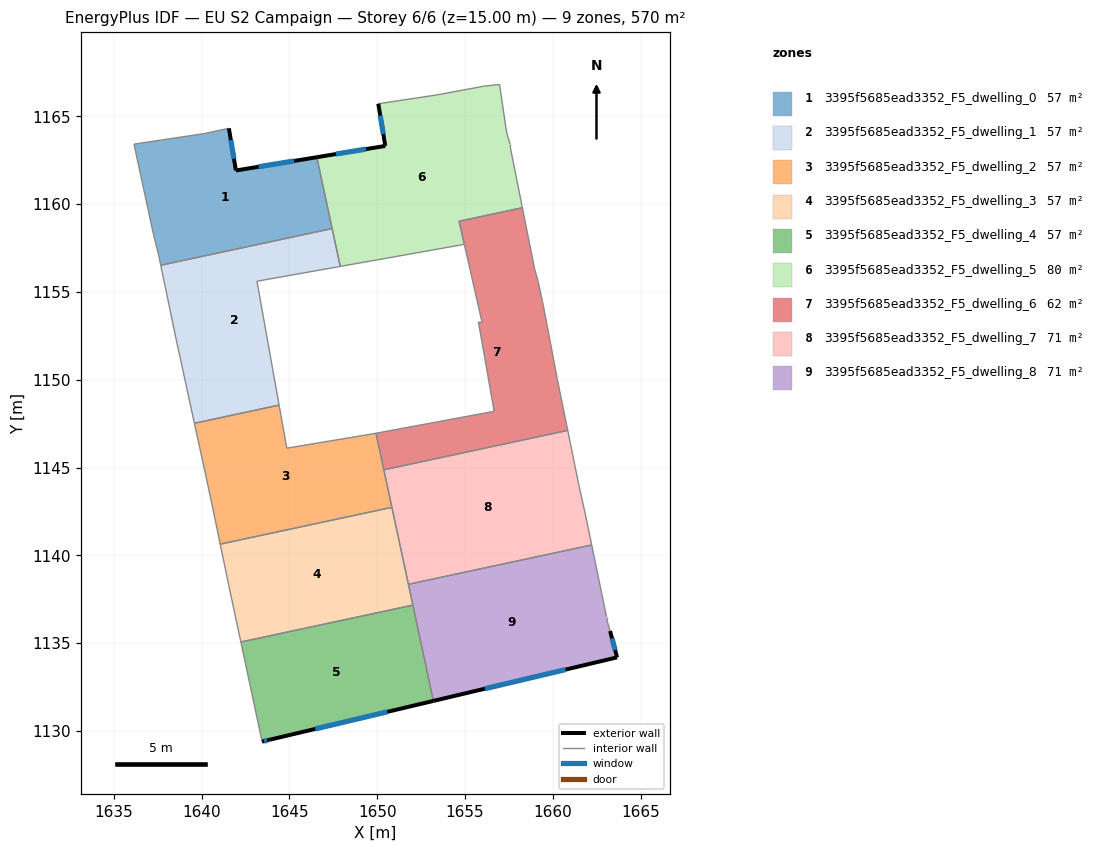
=== STOREY PLAN SPEC (per zone: floor XY polygon, exterior-wall plan segments, windows/doors) ===
zone 1: 3395f5685ead3352_F5_dwelling_0  (57.0 m²)
  floor: (1646.56, 1162.67) (1647.43, 1158.61) (1637.67, 1156.52) (1637.55, 1157.11) (1637.25, 1158.32) (1636.15, 1163.42) (1640.15, 1164.02) (1641.55, 1164.32) (1641.95, 1161.92)
  exterior wall: (1641.95, 1161.92) – (1641.55, 1164.32)  [2.4 m]
    window: (1641.84, 1162.59) – (1641.66, 1163.65)  [1.4 m²]
  exterior wall: (1646.56, 1162.67) – (1641.95, 1161.92)  [4.7 m]
    window: (1645.27, 1162.46) – (1643.24, 1162.13)  [2.7 m²]
  interior walls: 7
zone 2: 3395f5685ead3352_F5_dwelling_1  (57.0 m²)
  floor: (1647.43, 1158.61) (1647.89, 1156.45) (1643.15, 1155.61) (1644.41, 1148.56) (1639.59, 1147.52) (1638.55, 1152.31) (1637.67, 1156.52)
  interior walls: 7
zone 3: 3395f5685ead3352_F5_dwelling_2  (57.0 m²)
  floor: (1649.93, 1146.96) (1650.84, 1142.73) (1641.06, 1140.64) (1640.55, 1143.10) (1640.25, 1144.50) (1639.59, 1147.52) (1644.41, 1148.56) (1644.85, 1146.10) (1649.65, 1146.90)
  interior walls: 10
zone 4: 3395f5685ead3352_F5_dwelling_3  (57.0 m²)
  floor: (1650.84, 1142.73) (1652.03, 1137.17) (1642.23, 1135.07) (1641.55, 1138.30) (1641.06, 1140.64)
  interior walls: 6
zone 5: 3395f5685ead3352_F5_dwelling_4  (57.0 m²)
  floor: (1652.03, 1137.17) (1653.20, 1131.71) (1643.84, 1129.49) (1643.44, 1129.39) (1642.23, 1135.07)
  exterior wall: (1643.84, 1129.49) – (1653.20, 1131.71)  [9.6 m]
    window: (1646.47, 1130.11) – (1650.58, 1131.09)  [5.6 m²]
  exterior wall: (1643.44, 1129.39) – (1643.84, 1129.49)  [0.4 m]
    window: (1643.56, 1129.42) – (1643.73, 1129.46)  [0.2 m²]
  interior walls: 3
zone 6: 3395f5685ead3352_F5_dwelling_5  (80.0 m²)
  floor: (1656.96, 1166.82) (1657.36, 1164.11) (1657.56, 1163.41) (1657.56, 1163.31) (1658.27, 1159.80) (1654.66, 1159.03) (1654.96, 1157.71) (1647.89, 1156.45) (1646.56, 1162.67) (1650.46, 1163.32) (1650.06, 1165.72) (1653.36, 1166.22) (1656.06, 1166.72)
  exterior wall: (1650.46, 1163.32) – (1646.56, 1162.67)  [4.0 m]
    window: (1649.37, 1163.14) – (1647.65, 1162.85)  [2.3 m²]
  exterior wall: (1650.06, 1165.72) – (1650.46, 1163.32)  [2.4 m]
    window: (1650.17, 1165.04) – (1650.35, 1163.99)  [1.4 m²]
  interior walls: 12
zone 7: 3395f5685ead3352_F5_dwelling_6  (62.5 m²)
  floor: (1658.27, 1159.80) (1658.96, 1156.31) (1659.16, 1155.61) (1659.46, 1154.21) (1660.26, 1150.00) (1660.85, 1147.12) (1650.38, 1144.87) (1649.93, 1146.96) (1656.66, 1148.20) (1655.76, 1153.31) (1655.96, 1153.31) (1654.67, 1159.03)
  interior walls: 13
zone 8: 3395f5685ead3352_F5_dwelling_7  (71.2 m²)
  floor: (1660.85, 1147.12) (1661.46, 1144.10) (1661.86, 1142.30) (1662.21, 1140.59) (1651.78, 1138.35) (1650.38, 1144.87)
  interior walls: 7
zone 9: 3395f5685ead3352_F5_dwelling_8  (71.3 m²)
  floor: (1662.21, 1140.59) (1663.06, 1136.49) (1663.06, 1136.39) (1663.26, 1135.69) (1663.66, 1134.19) (1653.20, 1131.71) (1651.78, 1138.35)
  exterior wall: (1663.66, 1134.19) – (1663.26, 1135.69)  [1.6 m]
    window: (1663.55, 1134.61) – (1663.37, 1135.27)  [0.9 m²]
  exterior wall: (1653.20, 1131.71) – (1663.66, 1134.19)  [10.8 m]
    window: (1656.13, 1132.41) – (1660.73, 1133.50)  [6.2 m²]
  interior walls: 6

=== DERIVED (storey summary) ===
Building: EU S2 Campaign
Storey: 6 of 6  (floor level z = 15.00 m)
Storey gross floor area: 570.0 m²
Zones on this storey: 9
  - 3395f5685ead3352_F5_dwelling_0: floor 57.0 m²; exterior wall 7.1 m (21.3 m²); 2 window(s) 4.1 m²; WWR 19.3%
  - 3395f5685ead3352_F5_dwelling_1: floor 57.0 m²
  - 3395f5685ead3352_F5_dwelling_2: floor 57.0 m²
  - 3395f5685ead3352_F5_dwelling_3: floor 57.0 m²
  - 3395f5685ead3352_F5_dwelling_4: floor 57.0 m²; exterior wall 10.0 m (30.1 m²); 2 window(s) 5.8 m²; WWR 19.3%
  - 3395f5685ead3352_F5_dwelling_5: floor 80.0 m²; exterior wall 6.4 m (19.2 m²); 2 window(s) 3.7 m²; WWR 19.3%
  - 3395f5685ead3352_F5_dwelling_6: floor 62.5 m²
  - 3395f5685ead3352_F5_dwelling_7: floor 71.2 m²
  - 3395f5685ead3352_F5_dwelling_8: floor 71.3 m²; exterior wall 12.3 m (36.9 m²); 2 window(s) 7.1 m²; WWR 19.3%
Zone adjacency (shared interzone walls):
  - 3395f5685ead3352_F5_dwelling_0 ↔ 3395f5685ead3352_F5_dwelling_1
  - 3395f5685ead3352_F5_dwelling_0 ↔ 3395f5685ead3352_F5_dwelling_5
  - 3395f5685ead3352_F5_dwelling_1 ↔ 3395f5685ead3352_F5_dwelling_2
  - 3395f5685ead3352_F5_dwelling_1 ↔ 3395f5685ead3352_F5_dwelling_5
  - 3395f5685ead3352_F5_dwelling_2 ↔ 3395f5685ead3352_F5_dwelling_3
  - 3395f5685ead3352_F5_dwelling_2 ↔ 3395f5685ead3352_F5_dwelling_6
  - 3395f5685ead3352_F5_dwelling_2 ↔ 3395f5685ead3352_F5_dwelling_7
  - 3395f5685ead3352_F5_dwelling_3 ↔ 3395f5685ead3352_F5_dwelling_4
  - 3395f5685ead3352_F5_dwelling_3 ↔ 3395f5685ead3352_F5_dwelling_7
  - 3395f5685ead3352_F5_dwelling_3 ↔ 3395f5685ead3352_F5_dwelling_8
  - 3395f5685ead3352_F5_dwelling_4 ↔ 3395f5685ead3352_F5_dwelling_8
  - 3395f5685ead3352_F5_dwelling_5 ↔ 3395f5685ead3352_F5_dwelling_6
  - 3395f5685ead3352_F5_dwelling_6 ↔ 3395f5685ead3352_F5_dwelling_7
  - 3395f5685ead3352_F5_dwelling_7 ↔ 3395f5685ead3352_F5_dwelling_8